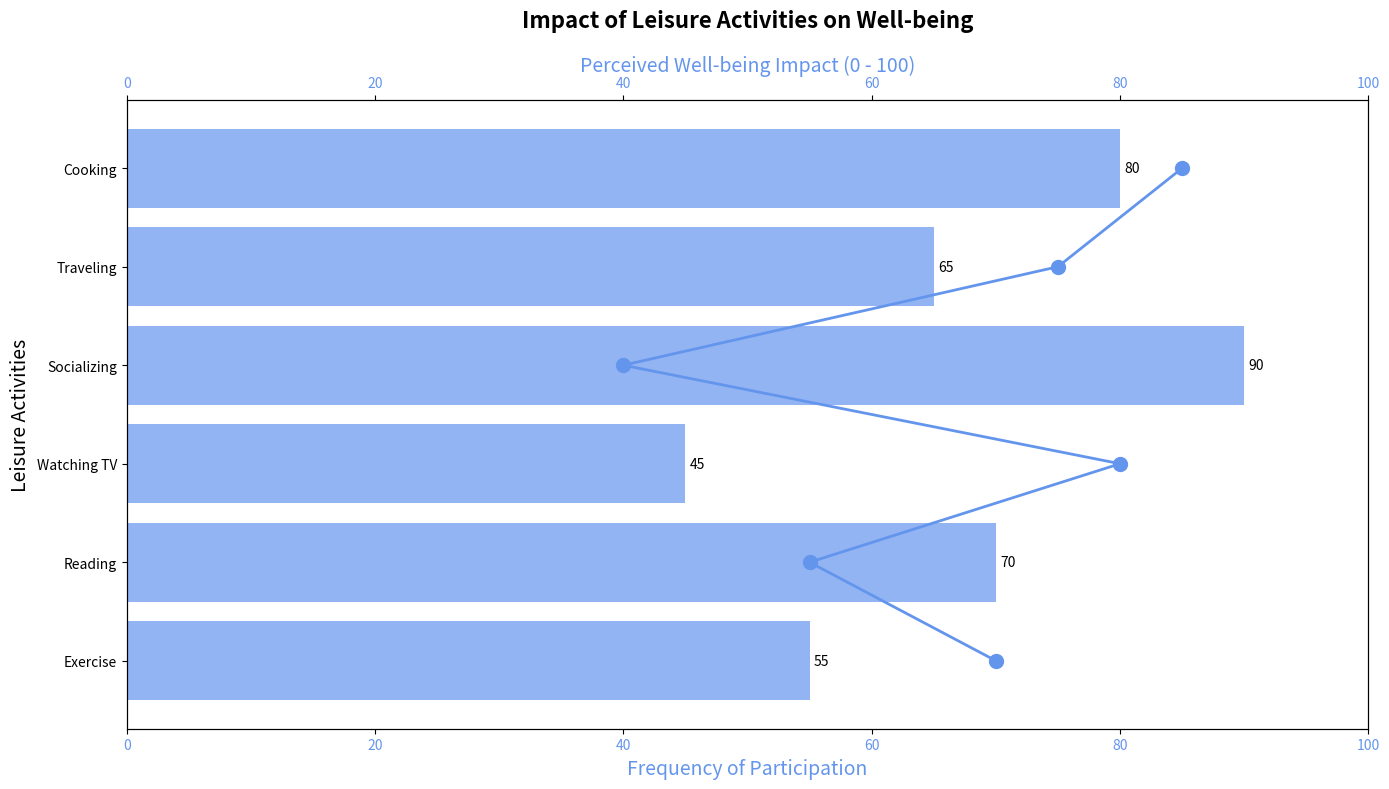

The matplotlib source for this figure:
import matplotlib.pyplot as plt
import numpy as np

activities = ["Exercise", "Reading", "Watching TV", "Socializing", "Traveling", "Cooking"]
frequencies = np.array([55, 70, 45, 90, 65, 80])  # Manually shuffled
well_being_impact = np.array([70, 55, 80, 40, 75, 85])  # Manually shuffled

fig, ax1 = plt.subplots(figsize=(14, 8))

bars = ax1.barh(activities, frequencies, color='cornflowerblue', alpha=0.7)

for bar in bars:
    width = bar.get_width()
    ax1.annotate(f'{width}',
                xy=(width, bar.get_y() + bar.get_height() / 2),
                xytext=(3, 0),
                textcoords="offset points",
                ha='left', va='center')

ax1.set_title('Impact of Leisure Activities on Well-being', fontsize=16, weight='bold', pad=20)
ax1.set_xlabel('Frequency of Participation', fontsize=14, color='cornflowerblue')
ax1.set_ylabel('Leisure Activities', fontsize=14)
ax1.set_xlim(0, 100)
ax1.xaxis.label.set_color('cornflowerblue')
ax1.tick_params(axis='x', labelcolor='cornflowerblue')

ax2 = ax1.twiny()
ax2.plot(well_being_impact, activities, color='cornflowerblue', marker='o', linestyle='-', linewidth=2, markersize=10)
ax2.set_xlabel('Perceived Well-being Impact (0 - 100)', fontsize=14, color='cornflowerblue')
ax2.set_xlim(0, 100)
ax2.xaxis.label.set_color('cornflowerblue')
ax2.tick_params(axis='x', labelcolor='cornflowerblue')

fig.tight_layout()
plt.show()
